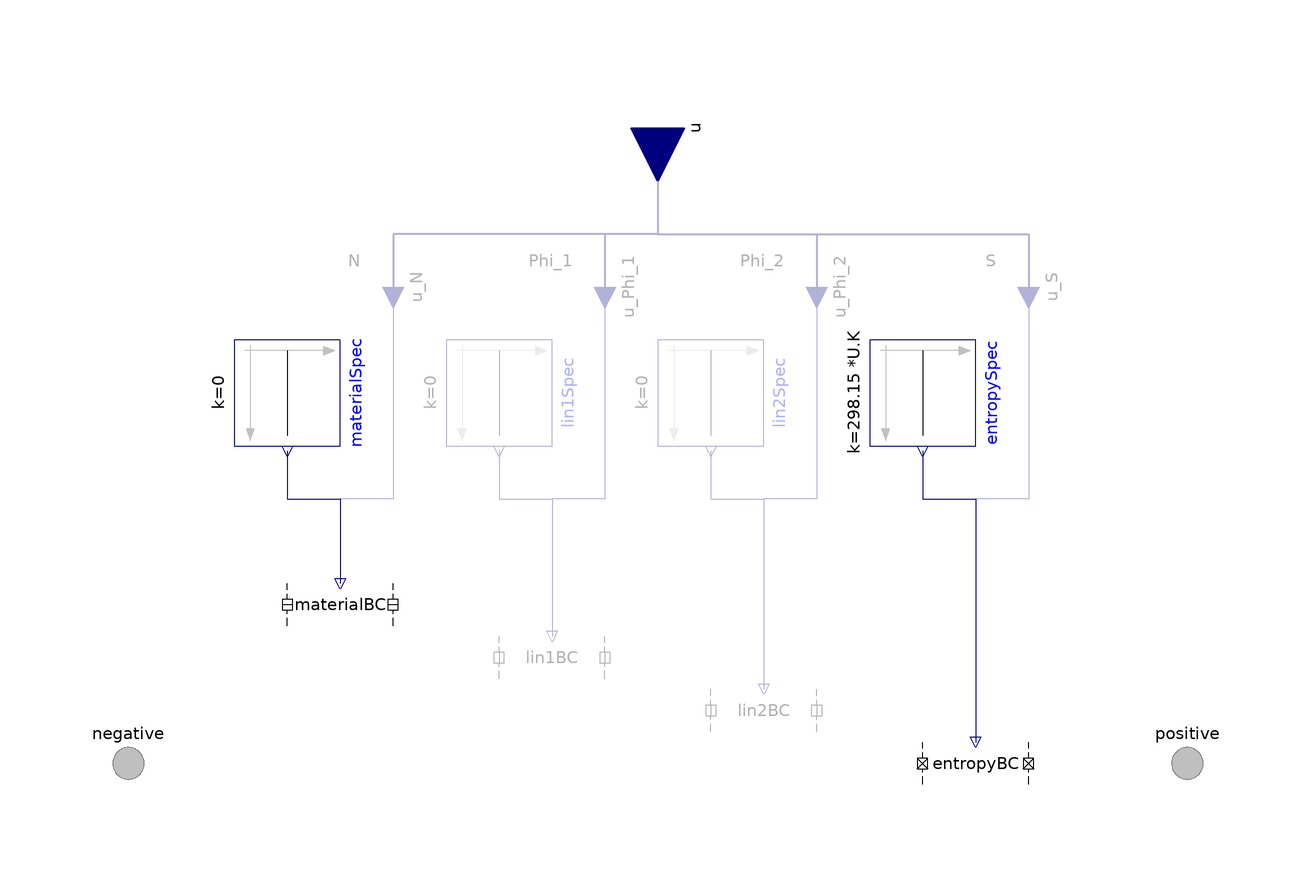

The component connection diagram of the Modelica model below, drawn from its own Placement and Line annotations.

model Species
        "<html>BC for a face of a <a href=\"modelica://FCSys.Subregions.Species\">Species</a> model (single-species)</html>"
        extends FCSys.BaseClasses.Icons.BCs.Double;

        parameter MaterialEntropyOptions matEntOpt=MaterialEntropyOptions.OpenDiabatic
          "Options for material and thermal transport";

        // Material
        final parameter Boolean open=matEntOpt == MaterialEntropyOptions.OpenDiabatic
          "Open";
        replaceable
          FCSys.BCs.FaceDifferential.Species.Material.PotentialElectrochemical
          materialBC if open constrainedby
          FCSys.BCs.FaceDifferential.Species.Material.BaseClasses.PartialBC
          "Type of condition" annotation (
          __Dymola_choicesFromPackage=true,
          Dialog(
            group="Material",
            enable=matEntOpt == 3,
            __Dymola_descriptionLabel=true),
          Placement(transformation(extent={{-70,-30},{-50,-10}})));

        parameter Boolean internalMaterial=true "Use internal specification"
          annotation (
          Evaluate=true,
          HideResult=true,
          choices(__Dymola_checkBox=true),
          Dialog(
            group="Material",
            enable=matEntOpt == 3,
            __Dymola_descriptionLabel=true,
            __Dymola_joinNext=true));
        replaceable Modelica.Blocks.Sources.Constant materialSpec(k(start=0))
          if internalMaterial and open constrainedby
          Modelica.Blocks.Interfaces.SO "Internal specification" annotation (
          __Dymola_choicesFromPackage=true,
          Dialog(
            group="Material",
            __Dymola_descriptionLabel=true,
            enable=matEntOpt == 3 and internalMaterial),
          Placement(transformation(
              extent={{-10,-10},{10,10}},
              rotation=270,
              origin={-70,20})));

        // 1st transverse linear momentum
        parameter Boolean viscous1=false
          "<html>Viscous (1<sup>st</sup> transverse momentum included)</html>"
          annotation (choices(__Dymola_checkBox=true), Dialog(
            group="1st transverse momentum",
            compact=true,
            __Dymola_label="Included",
            __Dymola_descriptionLabel=true,
            __Dymola_joinNext=true));

        replaceable FCSys.BCs.FaceDifferential.Species.Momentum.Velocity lin1BC
          if viscous1 constrainedby
          FCSys.BCs.FaceDifferential.Species.Momentum.BaseClasses.PartialBC
          "Type of condition" annotation (
          __Dymola_choicesFromPackage=true,
          Dialog(
            group="1st transverse momentum",
            enable=viscous1,
            __Dymola_descriptionLabel=true),
          Placement(transformation(extent={{-30,-40},{-10,-20}})));

        parameter Boolean internalLin1=true "Use internal specification"
          annotation (
          Evaluate=true,
          HideResult=true,
          choices(__Dymola_checkBox=true),
          Dialog(
            group="1st transverse momentum",
            enable=viscous1,
            __Dymola_descriptionLabel=true,
            __Dymola_joinNext=true));

        replaceable Modelica.Blocks.Sources.Constant lin1Spec(k(start=0)) if
          internalLin1 and viscous1 constrainedby Modelica.Blocks.Interfaces.SO
          "Internal specification" annotation (
          __Dymola_choicesFromPackage=true,
          Dialog(
            group="1st transverse momentum",
            enable=internalLin1 and viscous1,
            __Dymola_descriptionLabel=true,
            enable=internalLin1 and viscous1),
          Placement(transformation(
              extent={{-10,-10},{10,10}},
              rotation=270,
              origin={-30,20})));

        // 2nd transverse linear momentum
        parameter Boolean viscous2=false
          "<html>Viscous (2<sup>nd</sup> transverse momentum included)</html>"
          annotation (choices(__Dymola_checkBox=true), Dialog(
            group="2nd transverse momentum",
            compact=true,
            __Dymola_label="Included",
            __Dymola_descriptionLabel=true,
            __Dymola_joinNext=true));

        replaceable FCSys.BCs.FaceDifferential.Species.Momentum.Velocity lin2BC
          if viscous2 constrainedby
          FCSys.BCs.FaceDifferential.Species.Momentum.BaseClasses.PartialBC
          "Type of condition" annotation (
          __Dymola_choicesFromPackage=true,
          Dialog(
            group="2nd transverse momentum",
            enable=viscous2,
            __Dymola_descriptionLabel=true),
          Placement(transformation(extent={{10,-50},{30,-30}})));

        parameter Boolean internalLin2=true "Use internal specification"
          annotation (
          Evaluate=true,
          HideResult=true,
          choices(__Dymola_checkBox=true),
          Dialog(
            group="2nd transverse momentum",
            enable=viscous2,
            __Dymola_descriptionLabel=true,
            __Dymola_joinNext=true));
        replaceable Modelica.Blocks.Sources.Constant lin2Spec(k(start=0)) if
          internalLin2 and viscous2 constrainedby Modelica.Blocks.Interfaces.SO
          "Internal specification" annotation (
          __Dymola_choicesFromPackage=true,
          Dialog(
            group="2nd transverse momentum",
            enable=internalLin2 and viscous2,
            __Dymola_descriptionLabel=true),
          Placement(transformation(
              extent={{-10,-10},{10,10}},
              rotation=270,
              origin={10,20})));

        // Entropy
        final parameter Boolean diabatic=matEntOpt == MaterialEntropyOptions.ClosedDiabatic
             or matEntOpt == MaterialEntropyOptions.OpenDiabatic
          "Diabatic (entropy included)";
        replaceable FCSys.BCs.FaceDifferential.Species.Entropy.Temperature
          entropyBC if diabatic constrainedby
          FCSys.BCs.FaceDifferential.Species.Entropy.BaseClasses.PartialBC
          "Type of condition" annotation (
          __Dymola_choicesFromPackage=true,
          Dialog(
            group="Entropy",
            enable=matEntOpt == 2 or matEntOpt == 3,
            __Dymola_descriptionLabel=true),
          Placement(transformation(extent={{50,-60},{70,-40}})));
        parameter Boolean internalEntropy=true "Use internal specification"
          annotation (
          Evaluate=true,
          HideResult=true,
          choices(__Dymola_checkBox=true),
          Dialog(
            group="Entropy",
            enable=matEntOpt == 2 or matEntOpt == 3,
            __Dymola_descriptionLabel=true,
            __Dymola_joinNext=true));
        replaceable Modelica.Blocks.Sources.Constant entropySpec(k(start=298.15
                *U.K)) if internalEntropy and diabatic constrainedby
          Modelica.Blocks.Interfaces.SO "Internal specification" annotation (
          __Dymola_choicesFromPackage=true,
          Dialog(
            group="Entropy",
            __Dymola_descriptionLabel=true,
            enable=(matEntOpt == 2 or matEntOpt == 3) and diabatic),
          Placement(transformation(
              extent={{-10,-10},{10,10}},
              rotation=270,
              origin={50,20})));

        FCSys.Connectors.FaceGeneric negative(
          final matEntOpt=matEntOpt,
          final viscous1=viscous1,
          final viscous2=viscous2)
          "Single-species connector for material, linear momentum, and entropy"
          annotation (Placement(transformation(extent={{-110,-60},{-90,-40}}),
              iconTransformation(extent={{-110,-10},{-90,10}})));
        FCSys.Connectors.FaceGeneric positive(
          final matEntOpt=matEntOpt,
          final viscous1=viscous1,
          final viscous2=viscous2)
          "Single-species connector for material, linear momentum, and entropy"
          annotation (Placement(transformation(extent={{90,-60},{110,-40}}),
              iconTransformation(extent={{90,-10},{110,10}})));
        FCSys.Connectors.RealInputBus u "Input bus for external signal sources"
          annotation (HideResult=not (internalMaterial or internalLin1 or
              internalLin1 or internalLin2 or internalEntropy), Placement(
              transformation(
              extent={{-10,-10},{10,10}},
              rotation=270,
              origin={0,70}), iconTransformation(
              extent={{-10,-10},{10,10}},
              rotation=270,
              origin={0,40})));

      protected
        Connectors.RealInputInternal u_N if not internalMaterial and open
          "External material signal" annotation (Placement(transformation(
              extent={{-10,-10},{10,10}},
              rotation=270,
              origin={-50,40}), iconTransformation(
              extent={{-10,-10},{10,10}},
              rotation=270,
              origin={-60,40})));
        Connectors.RealInputInternal u_Phi_1 if not internalLin1 and viscous1
          "External signal for 1st transverse linear momentum" annotation (
            Placement(transformation(
              extent={{-10,-10},{10,10}},
              rotation=270,
              origin={-10,40}),iconTransformation(
              extent={{-10,-10},{10,10}},
              rotation=270,
              origin={-20,40})));
        Connectors.RealInputInternal u_Phi_2 if not internalLin2 and viscous2
          "External signal for 2nd transverse linear momentum" annotation (
            Placement(transformation(
              extent={{-10,-10},{10,10}},
              rotation=270,
              origin={30,40}), iconTransformation(
              extent={{-10,-10},{10,10}},
              rotation=270,
              origin={-20,40})));
        Connectors.RealInputInternal u_S if not internalEntropy and diabatic
          "External signal for entropy" annotation (Placement(transformation(
              extent={{-10,-10},{10,10}},
              rotation=270,
              origin={70,40}),iconTransformation(
              extent={{-10,-10},{10,10}},
              rotation=270,
              origin={60,40})));

      equation
        // Material
        connect(materialBC.negative, negative.material) annotation (Line(
            points={{-70,-20},{-80,-20},{-80,-50},{-100,-50}},
            color={127,127,127},
            pattern=LinePattern.None,
            smooth=Smooth.None));
        connect(materialBC.positive, positive.material) annotation (Line(
            points={{-50,-20},{80,-20},{80,-50},{100,-50}},
            color={127,127,127},
            pattern=LinePattern.None,
            smooth=Smooth.None));
        connect(materialSpec.y, materialBC.u) annotation (Line(
            points={{-70,9},{-70,0},{-60,0},{-60,-16}},
            color={0,0,127},
            smooth=Smooth.None));
        connect(u_N, materialBC.u) annotation (Line(
            points={{-50,40},{-50,0},{-60,0},{-60,-16}},
            color={0,0,127},
            smooth=Smooth.None));
        connect(u.N, u_N) annotation (Line(
            points={{5.55112e-16,70},{5.55112e-16,50},{-50,50},{-50,40}},
            color={0,0,127},
            thickness=0.5,
            smooth=Smooth.None), Text(
            string="%first",
            index=-1,
            extent={{-6,3},{-6,3}}));

        // 1st transverse linear momentum
        connect(lin1BC.negative, negative.momentum1) annotation (Line(
            points={{-30,-30},{-80,-30},{-80,-50},{-100,-50}},
            color={127,127,127},
            pattern=LinePattern.None,
            smooth=Smooth.None));
        connect(lin1BC.positive, positive.momentum1) annotation (Line(
            points={{-10,-30},{80,-30},{80,-50},{100,-50}},
            color={127,127,127},
            pattern=LinePattern.None,
            smooth=Smooth.None));
        connect(lin1Spec.y, lin1BC.u) annotation (Line(
            points={{-30,9},{-30,0},{-20,0},{-20,-26}},
            color={0,0,127},
            smooth=Smooth.None));
        connect(u_Phi_1, lin1BC.u) annotation (Line(
            points={{-10,40},{-10,0},{-20,0},{-20,-26}},
            color={0,0,127},
            smooth=Smooth.None));
        connect(u.Phi_1, u_Phi_1) annotation (Line(
            points={{5.55112e-16,70},{5.55112e-16,50},{-10,50},{-10,40}},
            color={0,0,127},
            thickness=0.5,
            smooth=Smooth.None), Text(
            string="%first",
            index=-1,
            extent={{-6,3},{-6,3}}));

        // 2nd transverse linear momentum
        connect(lin2BC.negative, negative.momentum2) annotation (Line(
            points={{10,-40},{-80,-40},{-80,-50},{-100,-50}},
            color={127,127,127},
            pattern=LinePattern.None,
            smooth=Smooth.None));
        connect(lin2BC.positive, positive.momentum2) annotation (Line(
            points={{30,-40},{80,-40},{80,-50},{100,-50}},
            color={127,127,127},
            pattern=LinePattern.None,
            smooth=Smooth.None));
        connect(lin2Spec.y, lin2BC.u) annotation (Line(
            points={{10,9},{10,0},{20,0},{20,-36}},
            color={0,0,127},
            smooth=Smooth.None));
        connect(u_Phi_2, lin2BC.u) annotation (Line(
            points={{30,40},{30,0},{20,0},{20,-36}},
            color={0,0,127},
            smooth=Smooth.None));
        connect(u.Phi_2, u_Phi_2) annotation (Line(
            points={{5.55112e-16,70},{5.55112e-16,50},{30,50},{30,40}},
            color={0,0,127},
            thickness=0.5,
            smooth=Smooth.None), Text(
            string="%first",
            index=-1,
            extent={{-6,3},{-6,3}}));

        // Entropy
        connect(entropyBC.negative, negative.entropy) annotation (Line(
            points={{50,-50},{-100,-50}},
            color={127,127,127},
            pattern=LinePattern.None,
            smooth=Smooth.None));
        connect(entropyBC.positive, positive.entropy) annotation (Line(
            points={{70,-50},{100,-50}},
            color={127,127,127},
            pattern=LinePattern.None,
            smooth=Smooth.None));
        connect(entropySpec.y, entropyBC.u) annotation (Line(
            points={{50,9},{50,0},{60,0},{60,-46}},
            color={0,0,127},
            smooth=Smooth.None));
        connect(u_S, entropyBC.u) annotation (Line(
            points={{70,40},{70,0},{60,0},{60,-46}},
            color={0,0,127},
            smooth=Smooth.None));
        connect(u.S, u_S) annotation (Line(
            points={{5.55112e-16,70},{5.55112e-16,50},{70,50},{70,40}},
            color={0,0,127},
            thickness=0.5,
            smooth=Smooth.None), Text(
            string="%first",
            index=-1,
            extent={{-6,3},{-6,3}}));
        annotation (
          defaultComponentName="speciesFaceBC",
          Diagram(graphics),
          Icon(graphics));
      end Species;